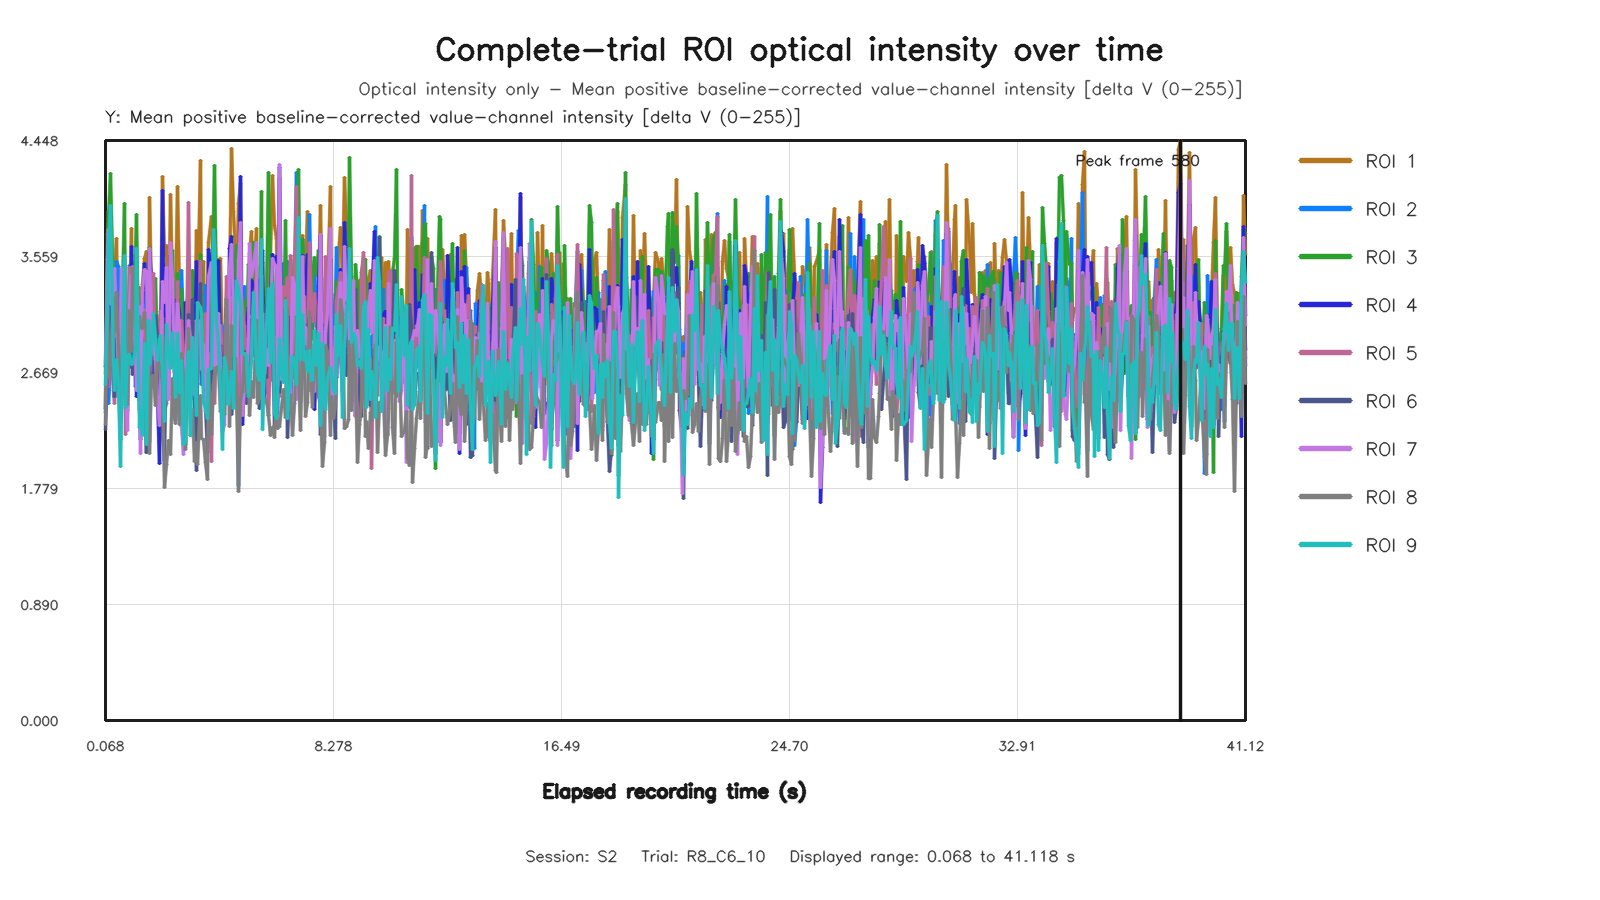

The table this chart was drawn from, first rows:
capture_frame_id, elapsed_time_s, roi1_value, roi2_value, roi3_value, roi4_value, roi5_value, roi6_value, roi7_value, roi8_value, roi9_value
0, 0.06814, 2.658, 2.364, 2.39, 2.713, 2.393, 2.23, 2.745, 2.273, 2.574
1, 0.1284, 3.249, 3.296, 3.729, 3.149, 3.267, 2.772, 3.539, 3.292, 3.198
2, 0.1921, 3.902, 2.435, 3.849, 3.433, 2.562, 3.131, 3.767, 2.63, 3.605
3, 0.2584, 3.411, 2.696, 4.197, 2.707, 2.975, 3.129, 3.197, 2.744, 3.953
4, 0.3531, 3.459, 2.84, 3.245, 3.082, 2.53, 2.699, 3.179, 3.244, 2.726
5, 0.4001, 3.411, 2.478, 2.827, 2.989, 2.434, 2.489, 3.47, 2.98, 2.529
6, 0.4765, 3.693, 3.523, 3.016, 3.195, 2.964, 2.932, 3.097, 3.281, 2.77
7, 0.5489, 2.738, 3.481, 2.682, 2.592, 3.031, 2.628, 2.663, 2.878, 2.571
8, 0.592, 2.993, 2.709, 2.154, 2.794, 2.947, 2.291, 3.023, 2.518, 1.945
9, 0.6562, 3.453, 2.812, 2.964, 3.174, 2.864, 2.427, 3.466, 2.594, 2.39
10, 0.736, 2.923, 2.661, 3.968, 2.774, 3.507, 3.19, 2.706, 3.142, 3.567
11, 0.8056, 2.873, 2.511, 3.056, 2.576, 2.196, 2.95, 2.558, 2.438, 2.403
12, 0.864, 2.374, 2.766, 2.804, 2.715, 2.603, 2.718, 2.226, 2.425, 2.797
13, 0.9301, 3.106, 3.486, 3.224, 2.706, 3.472, 2.785, 3.192, 3.145, 2.81
14, 1.005, 3.774, 2.756, 3.347, 3.636, 2.843, 3.116, 3.413, 2.828, 2.729
15, 1.056, 2.791, 3.391, 3.12, 3.159, 3.482, 2.651, 3.123, 3.465, 2.738
16, 1.136, 2.953, 2.558, 3.569, 2.9, 2.657, 3.142, 2.833, 3.051, 2.851
17, 1.2, 3.061, 3.167, 3.881, 2.483, 3.295, 3.143, 2.532, 2.86, 3.62
18, 1.278, 3.318, 2.803, 2.385, 2.556, 3.066, 2.457, 3.179, 3.1, 2.245
19, 1.328, 2.455, 3.093, 2.619, 2.153, 2.814, 2.688, 2.051, 3.033, 2.378
20, 1.392, 3.344, 3.086, 2.741, 3.205, 2.994, 2.507, 3.298, 3.007, 2.185
21, 1.466, 3.547, 3.359, 3.125, 3.503, 3.147, 2.84, 3.462, 3.129, 2.891
22, 1.539, 3.597, 3.175, 2.056, 3.315, 2.751, 2.052, 3.447, 2.952, 2.116
23, 1.6, 2.89, 2.6, 3.373, 2.877, 2.548, 2.989, 2.561, 2.597, 3.065
24, 1.666, 4.012, 2.42, 3.626, 3.588, 2.138, 2.624, 3.621, 2.049, 2.731
25, 1.737, 3.296, 2.984, 3.183, 3.373, 3.062, 2.565, 3.041, 2.642, 2.835
26, 1.812, 3.233, 3.27, 3.261, 2.888, 3.427, 2.671, 2.866, 2.65, 3.122
27, 1.856, 2.829, 2.784, 3.391, 2.907, 2.627, 3.103, 2.769, 2.417, 2.933
28, 1.936, 2.87, 2.931, 2.828, 2.483, 2.716, 2.956, 2.487, 2.792, 2.763
29, 2.007, 2.503, 2.901, 3.057, 1.973, 2.953, 2.703, 2.265, 2.691, 2.916
30, 2.064, 2.81, 2.958, 3.114, 2.659, 3.136, 2.759, 2.485, 2.731, 2.956
31, 2.129, 4.17, 3.279, 2.639, 4.064, 3.081, 2.215, 3.37, 2.588, 2.688
32, 2.205, 3.567, 2.53, 2.601, 2.958, 2.377, 1.997, 3.202, 1.786, 2.293
33, 2.282, 3.64, 2.74, 3.398, 3.336, 2.431, 3.062, 3.472, 1.962, 3.04
34, 2.336, 2.843, 2.985, 2.915, 2.503, 2.821, 3.153, 2.464, 2.149, 2.832
35, 2.4, 4.035, 3.205, 2.878, 3.57, 2.969, 2.725, 3.664, 2.037, 2.699
36, 2.471, 3.342, 3.094, 3.606, 2.948, 2.852, 3.069, 3.382, 2.621, 2.975
37, 2.542, 2.944, 3.039, 2.707, 2.804, 2.875, 2.684, 2.678, 2.326, 2.696
38, 2.592, 3.229, 2.302, 3.007, 3.218, 2.365, 2.351, 2.775, 2.275, 2.478
39, 2.675, 4.094, 3.303, 3.431, 3.237, 3.37, 2.87, 3.201, 2.591, 2.967
40, 2.746, 3.273, 2.693, 3.102, 3.124, 2.459, 2.467, 3.005, 2.271, 2.513
41, 2.819, 3.304, 3.454, 3.306, 2.517, 3.07, 2.503, 2.256, 2.814, 2.76
42, 2.864, 2.359, 3.024, 2.683, 2.327, 2.814, 2.527, 2.037, 2.639, 2.113
43, 2.941, 3.208, 2.994, 2.116, 3.206, 2.755, 2.323, 2.747, 2.076, 2.143
44, 2.992, 3.193, 2.781, 2.884, 2.942, 2.882, 2.482, 2.817, 2.402, 2.622
45, 3.072, 3.27, 3.538, 3.004, 3.292, 3.976, 3.113, 3.066, 3.009, 2.833
46, 3.137, 3.162, 2.909, 2.776, 3.081, 2.943, 2.725, 2.919, 2.188, 2.187
47, 3.203, 2.926, 2.861, 3.455, 2.469, 2.549, 3.229, 2.711, 2.385, 2.935
48, 3.275, 2.831, 2.505, 2.866, 2.871, 2.571, 2.461, 2.497, 1.99, 2.617
49, 3.328, 3.759, 2.285, 2.26, 3.521, 2.527, 1.917, 3.068, 2.13, 2.338
50, 3.395, 3.195, 2.581, 3.077, 3.193, 2.586, 3.001, 2.98, 1.964, 3.202
51, 3.489, 4.297, 3.103, 3.571, 3.287, 3.521, 3.348, 3.065, 2.493, 3.169
52, 3.536, 3.046, 2.578, 3.428, 2.748, 2.696, 2.69, 2.695, 2.16, 3.116
53, 3.601, 3.522, 2.856, 2.785, 2.846, 2.645, 2.567, 2.883, 2.152, 2.441
54, 3.677, 2.579, 3.34, 2.924, 2.649, 3.124, 2.414, 2.369, 1.978, 2.403
55, 3.728, 3.188, 2.931, 2.224, 2.573, 2.577, 2.055, 2.775, 1.848, 2.313
56, 3.792, 3.664, 3.406, 2.909, 3.613, 2.813, 2.433, 3.406, 2.661, 2.695
57, 3.872, 3.863, 2.57, 3.242, 3.479, 1.987, 2.636, 3.514, 2.191, 2.703
58, 3.948, 3.364, 3.288, 3.859, 3.297, 3.232, 3.405, 2.725, 2.579, 3.765
59, 4, 3.49, 2.74, 4.259, 3.044, 2.432, 3.279, 3.485, 2.643, 3.645
... 556 more rows
